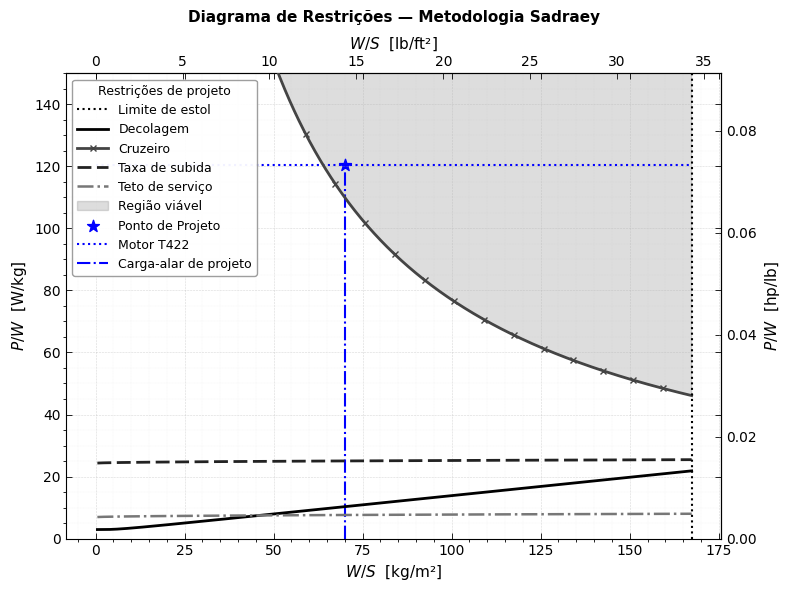
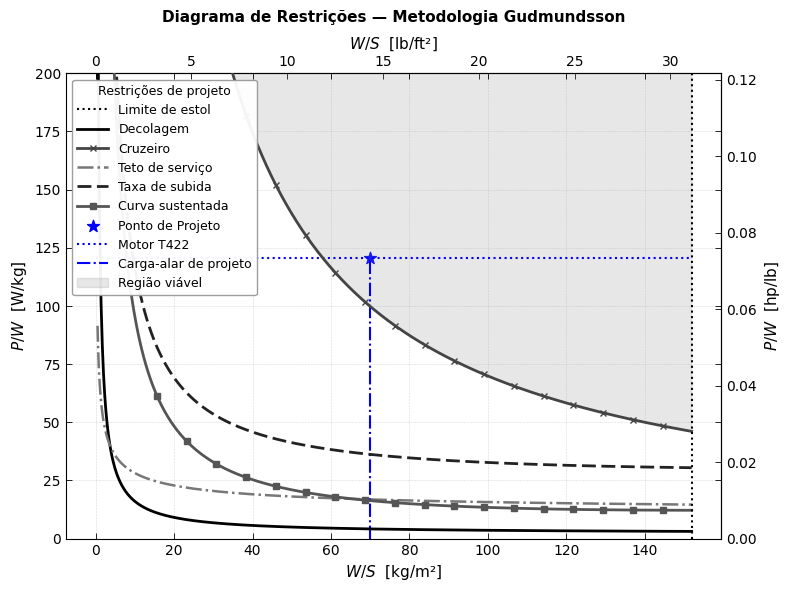

The script that saved these images, in order:

import numpy as np
from matplotlib import pyplot as plt

class AircraftEnvelope():
    
    def __init__(self):
        self.aircraft = {'W/S': [],
                         'P/W': []}
        

        # --- Performance
        self.W0_lb = 1172.2

        lb_to_kg = 0.453592

        self.W0_kg = self.W0_lb*lb_to_kg

        self.eta_prop = 0.8 # propeller efficiency

        # --- Missions
        kmph_to_mps = 1/3.6

        self.rho_kgpm3_SL = 1.225 # at Sea Level
        self.rho_kgpm3_1000m = 1.1117 # at 1000m altitude

        self.V_cruise_mps = 250*kmph_to_mps
        self.Vmax_mps = 300*kmph_to_mps

        self.RoC_mps = 17 # missão 1, reconhecimento
        

        # --- Geometry
        self.AR = 14

        # --- Aerodynamics
        self.CLmax = 1.63 # Clark-Y

        self.e = 0.9 # wing efficiency
        
        self.CD0 = 0.03
        self.k = 1/(np.pi*self.AR*self.e)
        self.CD = self.CD0 + self.k*(self.CLmax**2)

        self.LDmax = 18
        self.LDmax_climb = self.LDmax # poderia assumir um valor de proporcionalidade
        
        k_stall = 3.5 # adjust stall curve to fit range of known aircraft
        self.V_stall_mps = np.sqrt( (2*self.W0_kg)/(self.rho_kgpm3_1000m*self.CLmax*k_stall))
        print(f'V_stall_mps = {self.V_stall_mps:.2f}')

class Sadraey_Methods(AircraftEnvelope):

    def __init__(self):
        super().__init__()

    def stall_restriction(self, rho_kgpm3):
        """
        Maximum W/S restriction based on Sadraey's equation 4.31

        --- --- ---
        INPUTS

        rho [kg/m3]

        V_stall_mps

        CLmax
        --- --- ---
        return W/S

        """
        W_S = 0.5*rho_kgpm3*(self.V_stall_mps**2)*self.CLmax

        return W_S
    
    
    def takeoff_restriction(self, W_S:np.array, S_TO, rho_kgpm3, mu, pitch_ratio = 0.5):
        """
        Take-off restriction equation based on Sadraey equation 4.75 
        
        --- --- ---
        INPUTS

        W_S = W/S array input [kg/m2]

        S_TO = take-off distance [m]

        mu = total rolling friction [-]

        pitch_ratio = 0.6 for variable pitch propeller or 0.5 for fixed pitch propeller

        """
        fixed_pitch_ratio = 0.5
        variable_pitch_ratio = 0.6

        V_TO_mps = 1.2 * self.V_stall_mps # FAR approximation
        CL_TO = 0.3#0.90 * self.CLmax
        CD_TO = self.CD0 + self.k*self.CLmax**2
        CD_G = CD_TO - mu*CL_TO

        K = pitch_ratio*rho_kgpm3*9.81*self.CD0*S_TO/W_S
        
        num = mu - (mu + self.CD0/CL_TO)*( np.exp(K) )
        den = 1 - np.exp(K)

        P_W = (V_TO_mps/self.eta_prop)*(num/den)

        return P_W


    def maximumSpeed_restriction(self, W_S:np.array, rho_kgpm3):
        """
        Maximum speed restriction, Sadraey equation 4.56

        --- --- ---
        Usually, the maximum speed is assumed between 20% or 30% higher than the cruise speed.

        --- --- ---
        INPUTS

        W_S = W/S [kg/m^2]

        rho = local air density

        """
        Vmax_mps = self.V_cruise_mps # used cruise speed as airspeed requirement for constant speed at specified altitude

        sigma = rho_kgpm3/self.rho_kgpm3_SL

        den = 0.5*self.rho_kgpm3_SL*(Vmax_mps**3)*self.CD0/W_S + (2*self.k)/(rho_kgpm3*sigma*Vmax_mps)*W_S

        W_P = self.eta_prop/den

        return W_P
    
    def RoC_restriction(self, W_S:np.array, RoC_mps, rho_kgpm3, eta_prop_climb = 0.7):
        """
        Rate of climb restriction, based on Sadraey 4.89

        --- --- ---
        INPUTS

        RoC_mps = rate of climb of the specified mission

        eta_prop_climb = propeller efficiency in climb, usually between 0.5 or 0.7 for a cruise-optimized propeller
        
        """
        P_W = (RoC_mps/eta_prop_climb) + np.sqrt( 2*W_S/( rho_kgpm3 * np.sqrt(3*self.CD0/self.k )  ) ) * (1.155/(self.LDmax_climb*eta_prop_climb))

        return 1/P_W
    
    def Ceiling_restriction(self, W_S:np.array, RoC_ceiling, rho_kgpm3_ceiling, eta_prop_climb = 0.7):
        """
        Absolute or service ceiling restriction, based on Sadraey equation 4.100

        Similar to the RoC restriction, however RoC depends on the type of ceiling defined.

        --- --- ---
        
        """
        sigma = rho_kgpm3_ceiling/self.rho_kgpm3_SL

        num = (RoC_ceiling/self.eta_prop) + np.sqrt( 2*W_S/(rho_kgpm3_ceiling*np.sqrt(3*self.CD0/self.k) ) )*(1.155/(self.LDmax*self.eta_prop))

        P_W = num/sigma

        return P_W
    
    def Range_restriction(self, W_S, rho_kgpm3, R_m = 500*10**3):
        """
        Equação deduzida
        
        """
        c_bhp = 0.068*10**(-6) # kg/Ws

        C = c_bhp#*self.V_cruise_mps

        P_W = (self.eta_prop/(R_m*C))*np.log(1/0.9286)*np.sqrt(9.81*W_S*2/(rho_kgpm3*self.CLmax))
        return P_W
    
    def cruise_restriction(self, W_S, rho_kgpm3):
        """
        
        """
        self.V_cruise_mps = 300/3.6
        q = 0.5*rho_kgpm3*(self.V_cruise_mps**2)*20

        T_W = (q*self.CD0)/(W_S) + (self.k/q)*(W_S)

        return 1/(T_W*self.V_cruise_mps/(self.eta_prop))
    
    def show_RestrictionDiagram(self):
        plt.rcParams.update({
            'font.family': 'Arial',
            'font.size': 10,
            'axes.linewidth': 0.8,
            'axes.grid': True,
            'grid.linestyle': '--',
            'grid.linewidth': 0.4,
            'grid.alpha': 0.5,
            'legend.framealpha': 0.95,
            'legend.edgecolor': '0.6',
            'legend.fontsize': 9,
        })

        fig, ax = plt.subplots(figsize=(8, 6), dpi=150)

        W_S_stall = self.stall_restriction(rho_kgpm3=1.225)
        W_S_array = np.linspace(0.5, W_S_stall, 1000)

        # --- Paleta monocromática
        cores = {
            'estol':     ('#000000', ':',          1.5),
            'decolagem': ('#000000', '-',          2.0),
            'cruzeiro':  ('#444444', '-',         2.0),
            'subida':    ('#222222', (0, (5, 2)),  2.0),
            'teto':      ('#777777', '-.',         1.8),
        }

        # --- 1) Estol
        ax.axvline(
            x=W_S_stall,
            linestyle=cores['estol'][1],
            linewidth=cores['estol'][2],
            color=cores['estol'][0],
            label='Limite de estol',
            zorder=5
        )

        # --- 2) Decolagem
        P_W_takeoff = self.takeoff_restriction(
            W_S_array, S_TO=(2/3)*150, rho_kgpm3=1.1117, mu=0.05)
        ax.plot(
            W_S_array, P_W_takeoff,
            linestyle=cores['decolagem'][1],
            linewidth=cores['decolagem'][2],
            color=cores['decolagem'][0],
            label='Decolagem',
            zorder=4
        )

        # --- 3) Cruzeiro
        W_P_maxspeed = self.maximumSpeed_restriction(W_S_array, rho_kgpm3=1.1117)
        ax.plot(
            W_S_array, 1/W_P_maxspeed,
            linestyle=cores['cruzeiro'][1],
            linewidth=cores['cruzeiro'][2],
            color=cores['cruzeiro'][0],
            label='Cruzeiro',
            zorder=4,
            marker='x', markevery=50, markersize=5,
        )

        # --- 4) Taxa de subida
        W_P_roc = self.RoC_restriction(W_S_array, RoC_mps=17, rho_kgpm3=1.1117)
        ax.plot(
            W_S_array, 1/W_P_roc,
            linestyle=cores['subida'][1],
            linewidth=cores['subida'][2],
            color=cores['subida'][0],
            label='Taxa de subida',
            zorder=4
        )

        # --- 5) Teto absoluto
        P_W_ceiling = self.Ceiling_restriction(
            W_S_array, RoC_ceiling=5.0, rho_kgpm3_ceiling=1.1117)
        ax.plot(
            W_S_array, P_W_ceiling,
            linestyle=cores['teto'][1],
            linewidth=cores['teto'][2],
            color=cores['teto'][0],
            label='Teto de serviço',
            zorder=4
        )

        # --- Sombreamento monocromático
        cap = np.full(1000, 150.0)
        ax.fill_between(W_S_array, 1/W_P_maxspeed, cap, alpha=0.18, color='#444444', label='Região viável')
    
        # --- Formatação dos eixos
        ax.set_xlabel(r'$W/S$  [kg/m²]', fontsize=11)
        ax.set_ylabel(r'$P/W$  [W/kg]',  fontsize=11)
        ax.set_ylim(0, 150)
        ax.tick_params(direction='in', length=4, width=0.6, top=True, right=True)

        # --- Eixos secundários (unidades imperiais)
        # Fatores: 1hp = 745.7W, 1kg = 2.2046lb, 1m = 3.28084ft
        secax_x = ax.secondary_xaxis(
            'top',
            functions=(
                lambda x: x * 2.2046 / 3.28084**2,
                lambda x: x / 2.2046 * 3.28084**2
            )
        )
        secax_x.set_xlabel(r'$W/S$  [lb/ft²]', fontsize=11)
        secax_x.tick_params(direction='in', length=4, width=0.6)

        secax_y = ax.secondary_yaxis(
            'right',
            functions=(
                lambda y: y / 745.7 / 2.2046,
                lambda y: y * 745.7 * 2.2046
            )
        )
        secax_y.set_ylabel(r'$P/W$  [hp/lb]', fontsize=11)
        secax_y.tick_params(direction='in', length=4, width=0.6)

        ax.scatter(70, 120.6, marker='*', s=80, color='blue', label='Ponto de Projeto')
        ax.plot([0, W_S_stall], [120.6, 120.6], label='Motor T422', linestyle=':', linewidth=1.5, color='blue')
        ax.plot([70, 70], [0, 120.6], label='Carga-alar de projeto', linestyle='-.', linewidth=1.5, color='blue')

        # --- Legenda
        ax.legend(
            loc='upper left',
            frameon=True,
            ncol=1,
            title='Restrições de projeto',
            title_fontsize=9,
            handlelength=2.5
        )

        # --- Título
        ax.set_title(
            'Diagrama de Restrições — Metodologia Sadraey',
            fontsize=11, fontweight='bold', loc='center', pad=10
        )

        # --- Grade secundária
        ax.minorticks_on()
        ax.grid(which='minor', linestyle=':', linewidth=0.2, alpha=0.4)

        fig.tight_layout()
        fig.savefig('RestrictionsDiagram_Sadraey.pdf', dpi=300, bbox_inches='tight')        #plt.show()


class Gudmundsson_Methods(AircraftEnvelope):

    def __init__(self):
        super().__init__()

    def stall_restriction(self, rho_kgpm3):
        """
        Maximum W/S restriction based on Raymer's equation 5.6

        --- --- ---
        INPUTS

        rho [kg/m3]

        V_stall_mps

        CLmax
        --- --- ---
        return W/S

        """
        W_S = 0.5*rho_kgpm3*(self.V_stall_mps**2)*self.CLmax

        return W_S
    
    def takeoff_restriction(self, W_S:np.array, S_G_m, rho_kgpm3, mu) -> np.array:
        """
        Take-off curve restriction, based on Gudmundsson's equation 3-4
        

        --- --- ---
        S_G_m = total take-off distance [m]

        mu = total ground roll friction [-]

        rho_kgpm3 = local air density
        """
        V_LOF_mps = 1.2 * self.V_stall_mps # FAR 23 approximation
        CL_TO = 0.9 * self.CLmax           # FAR 23 approximation

        q_Pa = 0.5*rho_kgpm3*V_LOF_mps**2

        T_W = (V_LOF_mps**2)/(2*9.81*S_G_m) + q_Pa*self.CD/W_S + mu*(1 - (q_Pa*CL_TO)/W_S)

        # --- converting to power
        P_W = T_W * V_LOF_mps/self.eta_prop

        return P_W
    
    def cruise_restriction(self, W_S:np.array, rho_kgpm3):
        """
        Cruise airspeed restriction, based on Gudmundsson equation 3-5
        
        --- --- ---
        rho_kgpm3 = local air density
        """

        q_Pa = 0.5 * rho_kgpm3 * self.V_cruise_mps**2

        T_W = q_Pa*self.CD0/W_S + self.k/q_Pa*W_S

        # --- converting to power
        P_W = T_W * self.V_cruise_mps/self.eta_prop

        return P_W
    
    def service_ceiling_restriction(self, W_S:np.array, rho_kgpm3, RoC_mps = 0.508):
        """
        Service ceiling restriction, based on Gudmundsson equation 3-6

        --- --- ---
        rho_kgpm3 = local air density
        """
        T_W = RoC_mps/(np.sqrt( (2/rho_kgpm3)*W_S*np.sqrt( self.k/(3*self.CD))    )) + 4*np.sqrt(self.k*self.CD/3)

        # --- converting to power
        P_W = T_W * self.V_cruise_mps/self.eta_prop

        return P_W
    
    def climb_restriction(self, W_S:np.array, rho_kgpm3, RoC_mps):
        """
        Rate of climb restriction, based on Gudmundsson equation 3-6

        --- --- ---
        rho_kgpm3 = local air density
        """
        q_Pa = 0.5*rho_kgpm3*(1.1*self.V_stall_mps)**2 # during V_LOF

        V_climb_mps = self.V_cruise_mps

        T_W = RoC_mps/V_climb_mps + q_Pa/W_S*self.CD + self.k/q_Pa*W_S

        # --- converting to power
        P_W = T_W * self.V_cruise_mps/self.eta_prop

        return P_W
    
    def sustained_turn_restriction(self, W_S:np.array, rho_kgpm3, bank_angle_deg):
        """
        Level-constant velocity turn restriction, based on Gudmundsson equation 3-6

        --- --- ---
        rho_kgpm3 = local air density
        """
        q_Pa = 0.5*rho_kgpm3*(1.1*self.V_stall_mps)**2

        n = 1/np.cos( np.deg2rad(bank_angle_deg) )

        T_W = q_Pa*(self.CD/W_S + self.k*W_S*(n/q_Pa)**2)

        # --- converting to power
        P_W = T_W * self.V_cruise_mps/self.eta_prop

        return P_W

    def show_RestrictionDiagram(self):
        plt.rcParams.update({
            'font.family': 'Arial',
            'font.size': 10,
            'axes.linewidth': 0.8,
            'axes.grid': True,
            'grid.linestyle': '--',
            'grid.linewidth': 0.4,
            'grid.alpha': 0.5,
            'legend.framealpha': 0.95,
            'legend.edgecolor': '0.6',
            'legend.fontsize': 9,
        })

        fig, ax = plt.subplots(figsize=(8, 6), dpi=150)

        W_S_stall = self.stall_restriction(rho_kgpm3=1.1117)
        W_S_array = np.linspace(0.5, W_S_stall, 1000)

        # --- Paleta monocromática 
        cores = {
            'estol':      ('#000000', ':',   1.5),
            'decolagem':  ('#000000', '-',   2.0),
            'cruzeiro':   ('#444444', '-',  2.0),
            'teto':       ('#777777', '-.',  1.8),
            'subida':     ('#222222', (0,(5,2)), 2.0),
            'curva':      ('#555555', '-', 2.0),
        }

        # --- 1) Estol
        ax.axvline(
            x=W_S_stall,
            linestyle=cores['estol'][1],
            linewidth=cores['estol'][2],
            color=cores['estol'][0],
            label='Limite de estol',
            zorder=5
        )

        # --- 2) Decolagem
        P_W_takeoff = self.takeoff_restriction(W_S_array, S_G_m=150, rho_kgpm3=1.1117, mu=0.03)
        ax.plot(
            W_S_array, P_W_takeoff,
            linestyle=cores['decolagem'][1],
            linewidth=cores['decolagem'][2],
            color=cores['decolagem'][0],
            label='Decolagem',
            zorder=4
        )

        # --- 3) Cruzeiro
        P_W_cruise = self.cruise_restriction(W_S_array, rho_kgpm3=1.1117)
        ax.plot(
            W_S_array, P_W_cruise,
            linestyle=cores['cruzeiro'][1],
            linewidth=cores['cruzeiro'][2],
            color=cores['cruzeiro'][0],
            label='Cruzeiro',
            zorder=4,
            marker='x', markevery=50, markersize=5
        )

        # --- 4) Teto de serviço
        P_W_ceiling = self.service_ceiling_restriction(W_S_array, rho_kgpm3=1.0066)
        ax.plot(
            W_S_array, P_W_ceiling,
            linestyle=cores['teto'][1],
            linewidth=cores['teto'][2],
            color=cores['teto'][0],
            #marker='x', markevery=50, markersize=5,
            label='Teto de serviço',
            zorder=4
        )

        # --- 5) Taxa de subida
        P_W_roc = self.climb_restriction(W_S_array, rho_kgpm3=1.1117, RoC_mps=17)
        ax.plot(
            W_S_array, P_W_roc,
            linestyle=cores['subida'][1],
            linewidth=cores['subida'][2],
            color=cores['subida'][0],
            label='Taxa de subida',
            zorder=4
        )

        # --- 6) Curva sustentada
        P_W_curve = self.sustained_turn_restriction(W_S_array, rho_kgpm3=1.1117, bank_angle_deg=45)
        ax.plot(
            W_S_array, P_W_curve,
            linestyle=cores['curva'][1],
            linewidth=cores['curva'][2],
            color=cores['curva'][0],
            label='Curva sustentada',
            zorder=4,
            marker='s', markevery=50, markersize=5
        )

        ax.scatter(70, 120.6, marker='*', s=80, color='blue', label='Ponto de Projeto')
        ax.plot([0, W_S_stall], [120.6, 120.6], label='Motor T422', linestyle=':', linewidth=1.5, color='blue')
        ax.plot([70, 70], [0, 120.6], label='Carga-alar de projeto', linestyle='-.', linewidth=1.5, color='blue')

        # --- Formatação dos eixos
        ax.set_xlabel(r'$W/S$  [kg/m²]', fontsize=11)
        ax.set_ylabel(r'$P/W$  [W/kg]',  fontsize=11)
        ax.set_ylim(0, 200)
        ax.tick_params(direction='in', length=4, width=0.6, top=True, right=True)

        # --- Eixos secundários 
        # 1hp = 745.7W, 1kg = 2.2046lb, 1m = 3.28084ft

        secax_x = ax.secondary_xaxis(
            'top',
            functions=(
                lambda x: x * 2.2046 / 3.28084**2,   # kg/m² → lb/ft²
                lambda x: x / 2.2046 * 3.28084**2    # lb/ft² → kg/m²
            )
        )
        secax_x.set_xlabel(r'$W/S$  [lb/ft²]', fontsize=11)
        secax_x.tick_params(direction='in', length=4, width=0.6)

        secax_y = ax.secondary_yaxis(
            'right',
            functions=(
                lambda y: y / 745.7 / 2.2046,   # W/kg → hp/lb
                lambda y: y * 745.7 * 2.2046    # hp/lb → W/kg
            )
        )
        secax_y.set_ylabel(r'$P/W$  [hp/lb]', fontsize=11)
        secax_y.tick_params(direction='in', length=4, width=0.6)

        ax.fill_between(W_S_array, P_W_cruise,     [200]*1000,
                        alpha=0.2, color='#888888', label='Região viável')
        
        # --- Legenda
        ax.legend(
            loc='upper left',
            frameon=True,
            ncol=1,
            title='Restrições de projeto',
            title_fontsize=9,
            handlelength=2.5
        )

        # --- Título
        ax.set_title(
            'Diagrama de Restrições — Metodologia Gudmundsson',
            fontsize=11, fontweight='bold', loc='center', pad=10
        )

        fig.tight_layout()
        fig.savefig('RestrictionsDiagram_Gudmundsson.pdf', dpi=300, bbox_inches='tight')
        #plt.show()

diagram_sadraey =  Sadraey_Methods()
diagram_sadraey.show_RestrictionDiagram()

diagram_Gudmundsson = Gudmundsson_Methods()
diagram_Gudmundsson.show_RestrictionDiagram()
